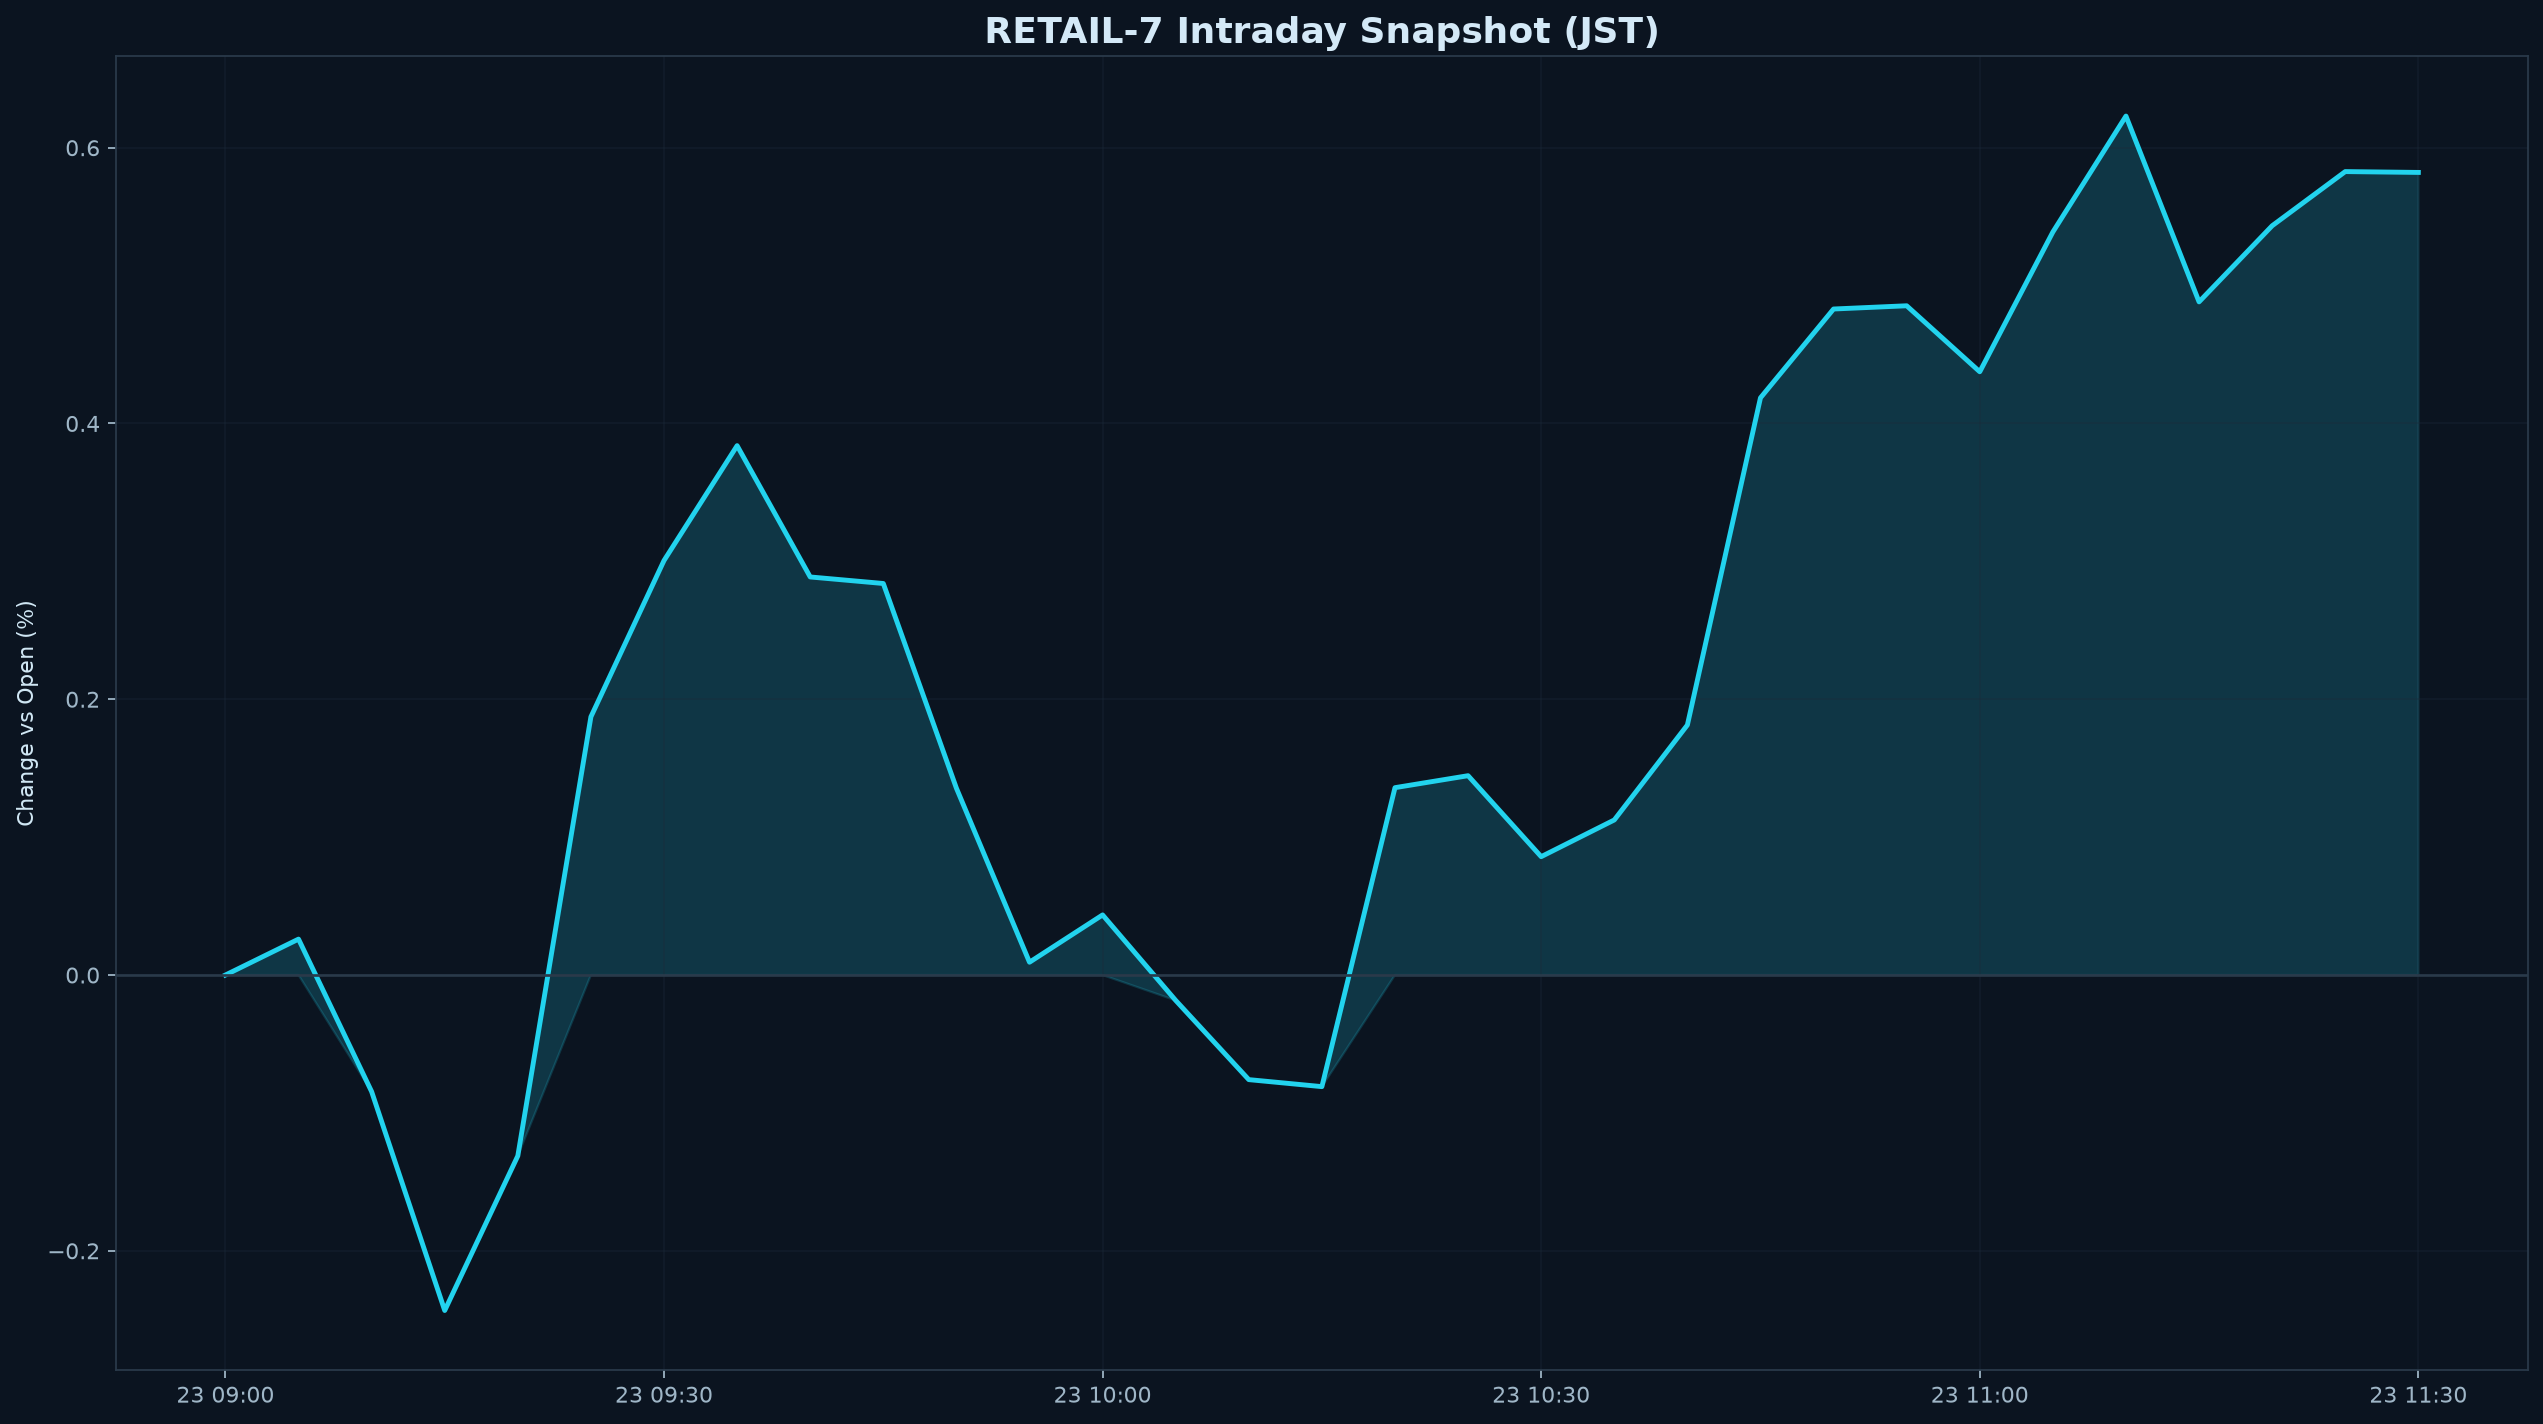

The file beside this chart, header and first rows:
datetime_jst, pct
2026-06-23 09:00:00+09:00, 0.000000
2026-06-23 09:05:00+09:00, 0.02604
2026-06-23 09:10:00+09:00, -0.08455
2026-06-23 09:15:00+09:00, -0.2433
2026-06-23 09:20:00+09:00, -0.1312
2026-06-23 09:25:00+09:00, 0.1873
2026-06-23 09:30:00+09:00, 0.3006
2026-06-23 09:35:00+09:00, 0.3839
2026-06-23 09:40:00+09:00, 0.2887
2026-06-23 09:45:00+09:00, 0.284
2026-06-23 09:50:00+09:00, 0.1355
2026-06-23 09:55:00+09:00, 0.009288
2026-06-23 10:00:00+09:00, 0.04359
2026-06-23 10:05:00+09:00, -0.01842
2026-06-23 10:10:00+09:00, -0.07586
2026-06-23 10:15:00+09:00, -0.08094
2026-06-23 10:20:00+09:00, 0.1359
2026-06-23 10:25:00+09:00, 0.1446
2026-06-23 10:30:00+09:00, 0.08585
2026-06-23 10:35:00+09:00, 0.1125
2026-06-23 10:40:00+09:00, 0.1813
2026-06-23 10:45:00+09:00, 0.4186
2026-06-23 10:50:00+09:00, 0.483
2026-06-23 10:55:00+09:00, 0.4854
2026-06-23 11:00:00+09:00, 0.4375
2026-06-23 11:05:00+09:00, 0.5389
2026-06-23 11:10:00+09:00, 0.623
2026-06-23 11:15:00+09:00, 0.4882
2026-06-23 11:20:00+09:00, 0.5434
2026-06-23 11:25:00+09:00, 0.5827
2026-06-23 11:30:00+09:00, 0.5821
